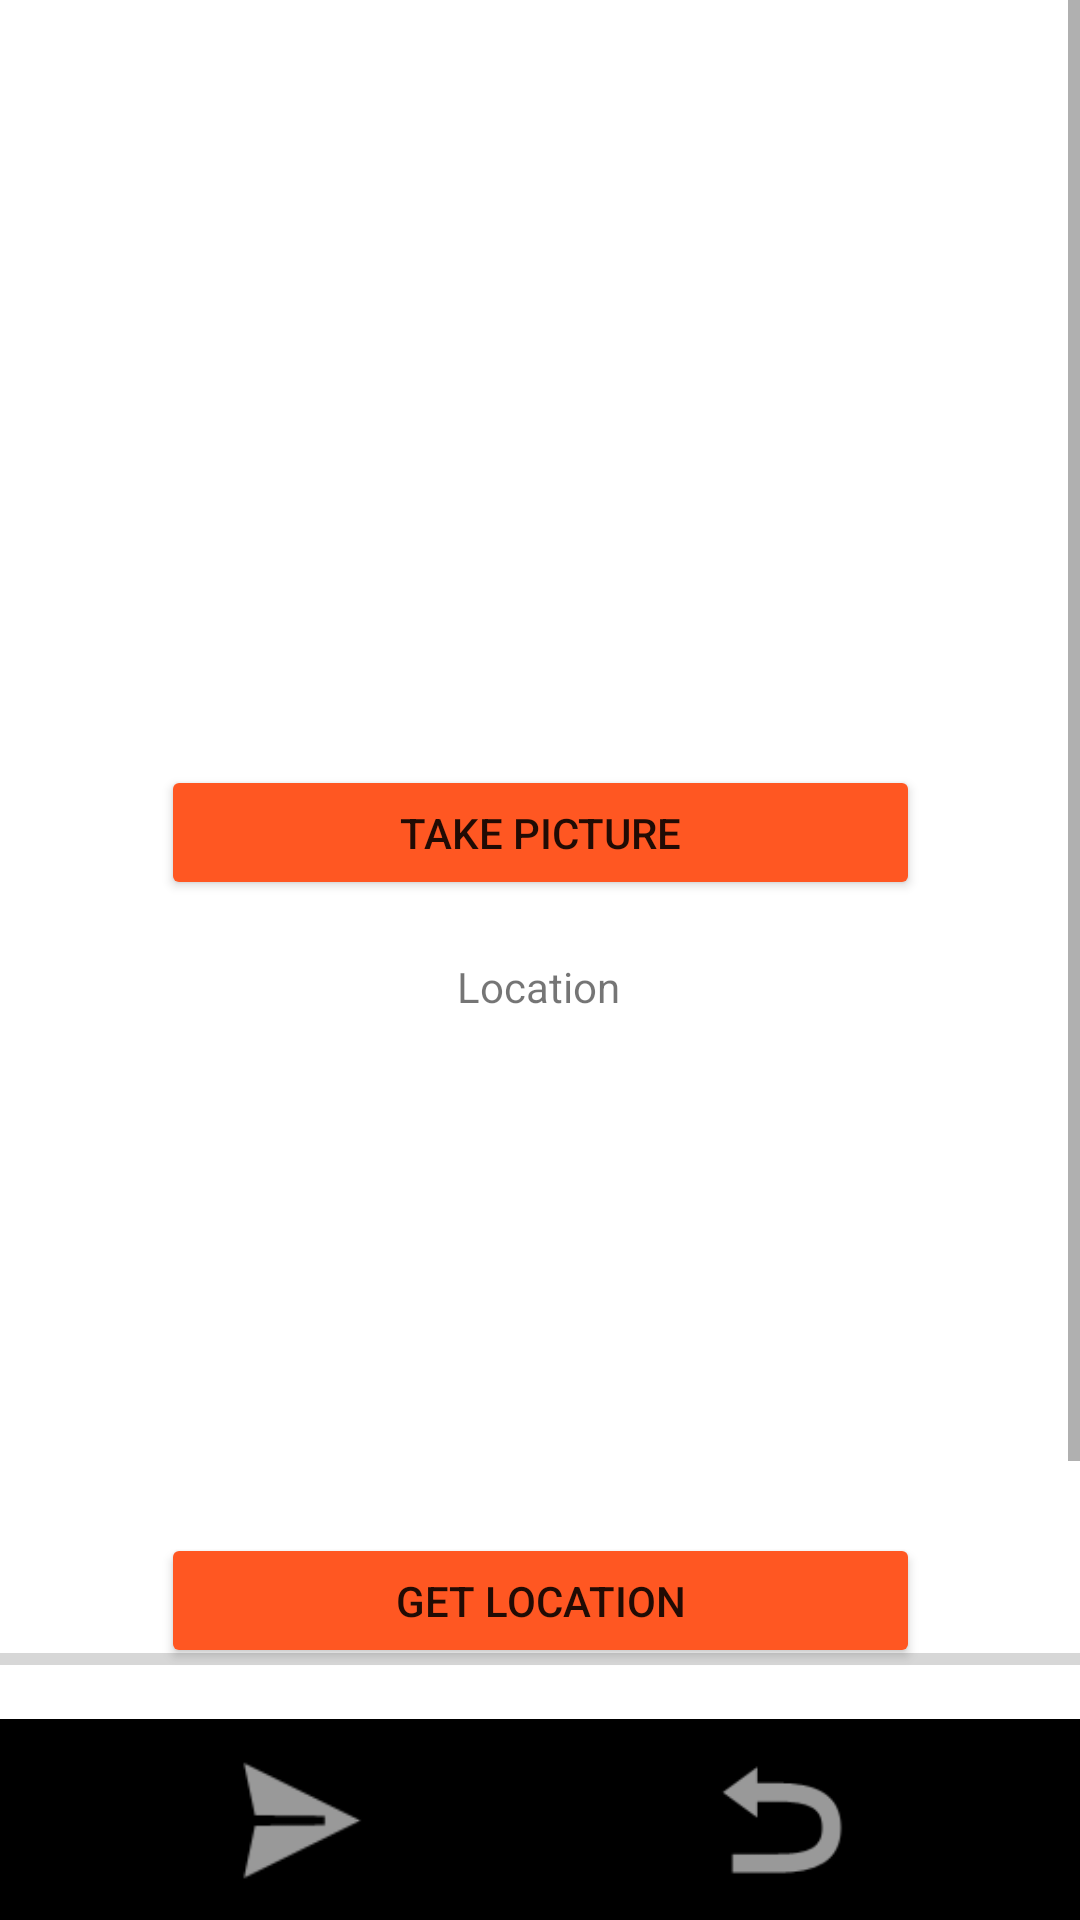

Android layout source for this screen:
<!-- AndroidManifest.xml: application theme Theme.BeeTrackingApp -->
<!-- res/layout/activity_camera.xml -->
<?xml version="1.0" encoding="utf-8"?>
<androidx.constraintlayout.widget.ConstraintLayout xmlns:android="http://schemas.android.com/apk/res/android"
    xmlns:app="http://schemas.android.com/apk/res-auto"
    xmlns:tools="http://schemas.android.com/tools"
    android:layout_width="match_parent"
    android:layout_height="match_parent"
    android:orientation="vertical"
    android:gravity="center_horizontal"
    tools:context=".CameraActivity">

    <ScrollView
        android:id="@+id/maincontent"
        android:layout_width="match_parent"
        android:layout_height="626dp"
        app:layout_constraintEnd_toEndOf="parent"
        app:layout_constraintStart_toStartOf="parent"
        app:layout_constraintTop_toTopOf="parent"
        app:layout_constraintBottom_toTopOf="@+id/nav_bot">

        <androidx.constraintlayout.widget.ConstraintLayout
            android:layout_width="match_parent"
            android:layout_height="wrap_content">

            <TextView
                android:id="@+id/picTitle"
                android:layout_width="66dp"
                android:layout_height="26dp"
                android:gravity="center"
                android:text="Picture"
                app:layout_constraintEnd_toEndOf="parent"
                app:layout_constraintHorizontal_bias="0.498"
                app:layout_constraintStart_toStartOf="parent"
                app:layout_constraintTop_toTopOf="parent" />


            <ImageView
                android:id="@+id/imageView"
                android:layout_width="147dp"
                android:layout_height="227dp"
                android:layout_marginTop="16dp"
                android:contentDescription="Picture"
                app:layout_constraintEnd_toEndOf="parent"
                app:layout_constraintStart_toStartOf="parent"
                app:layout_constraintTop_toBottomOf="@+id/picTitle" />

            <Button
                android:id="@+id/btnCamera"
                android:layout_width="253dp"
                android:layout_height="45dp"
                android:layout_marginTop="12dp"
                android:text="Take Picture"
                app:backgroundTint="#FF5722"
                app:layout_constraintEnd_toEndOf="parent"
                app:layout_constraintStart_toStartOf="parent"
                app:layout_constraintTop_toBottomOf="@+id/imageView" />

            <TextView
                android:id="@+id/picLocation"
                android:layout_width="66dp"
                android:layout_height="26dp"
                android:layout_marginTop="16dp"
                android:gravity="center"
                android:text="Location"
                app:layout_constraintEnd_toEndOf="parent"
                app:layout_constraintHorizontal_bias="0.498"
                app:layout_constraintStart_toStartOf="parent"
                app:layout_constraintTop_toBottomOf="@+id/btnCamera" />

            <TextView
                android:id="@+id/latitude"
                android:layout_width="wrap_content"
                android:layout_height="wrap_content"
                android:layout_marginTop="12dp"
                android:layout_weight="1"
                app:layout_constraintEnd_toEndOf="parent"
                app:layout_constraintHorizontal_bias="0.067"
                app:layout_constraintStart_toStartOf="parent"
                app:layout_constraintTop_toBottomOf="@+id/picLocation"></TextView>

            <TextView
                android:id="@+id/longitude"
                android:layout_width="wrap_content"
                android:layout_height="wrap_content"
                android:layout_marginTop="12dp"
                android:layout_weight="1"
                app:layout_constraintEnd_toEndOf="parent"
                app:layout_constraintHorizontal_bias="0.932"
                app:layout_constraintStart_toStartOf="parent"
                app:layout_constraintTop_toBottomOf="@+id/picLocation"></TextView>

            <TextView
                android:id="@+id/country"
                android:layout_width="wrap_content"
                android:layout_height="wrap_content"
                android:layout_marginTop="13dp"
                android:layout_weight="1"
                app:layout_constraintEnd_toEndOf="parent"
                app:layout_constraintHorizontal_bias="0.067"
                app:layout_constraintStart_toStartOf="parent"
                app:layout_constraintTop_toBottomOf="@+id/latitude"></TextView>


            <TextView
                android:id="@+id/weather"
                android:layout_width="wrap_content"
                android:layout_height="wrap_content"
                android:layout_marginTop="15dp"
                android:layout_weight="1"
                app:layout_constraintEnd_toEndOf="parent"
                app:layout_constraintHorizontal_bias="0.497"
                app:layout_constraintStart_toStartOf="parent"
                app:layout_constraintTop_toBottomOf="@+id/address" />

            <TextView
                android:id="@+id/address"
                android:layout_width="wrap_content"
                android:layout_height="wrap_content"
                android:layout_marginTop="100dp"
                android:layout_weight="1"
                app:layout_constraintEnd_toEndOf="parent"
                app:layout_constraintHorizontal_bias="0.497"
                app:layout_constraintStart_toStartOf="parent"
                app:layout_constraintTop_toBottomOf="@+id/picLocation"></TextView>

            <Button
                android:id="@+id/btnLocation"
                android:layout_width="253dp"
                android:layout_height="45dp"
                android:layout_marginTop="16dp"
                android:text="Get Location"
                app:backgroundTint="#FF5722"
                app:layout_constraintEnd_toEndOf="parent"
                app:layout_constraintStart_toStartOf="parent"
                app:layout_constraintTop_toBottomOf="@+id/weather" />

            <TextView
                android:id="@+id/questionTitle"
                android:layout_width="wrap_content"
                android:layout_height="wrap_content"
                android:layout_marginTop="16dp"
                android:gravity="center"
                android:text="Questions (Optional)"
                app:layout_constraintEnd_toEndOf="@+id/colorScheme_Spinner"
                app:layout_constraintStart_toStartOf="@+id/colorScheme_Spinner"
                app:layout_constraintTop_toBottomOf="@+id/btnLocation" />

            <Spinner
                android:id="@+id/colorScheme_Spinner"
                android:layout_width="match_parent"
                android:layout_height="wrap_content"
                android:layout_marginTop="25dp"
                tools:layout_editor_absoluteX="0dp"
                tools:layout_editor_absoluteY="596dp"
                app:layout_constraintTop_toBottomOf="@+id/questionTitle" />

            <Spinner
                android:id="@+id/feature_Spinner"
                android:layout_width="match_parent"
                android:layout_height="wrap_content"
                android:layout_marginTop="25dp"
                tools:layout_editor_absoluteX="0dp"
                tools:layout_editor_absoluteY="596dp"
                app:layout_constraintTop_toBottomOf="@+id/colorScheme_Spinner" />

            <Spinner
                android:id="@+id/status_Spinner"
                android:layout_width="match_parent"
                android:layout_height="wrap_content"
                android:layout_marginTop="25dp"
                tools:layout_editor_absoluteX="0dp"
                tools:layout_editor_absoluteY="596dp"
                app:layout_constraintTop_toBottomOf="@+id/feature_Spinner" />

        </androidx.constraintlayout.widget.ConstraintLayout>

    </ScrollView>

    <ProgressBar
        android:id="@+id/uploadProg"
        style="?android:attr/progressBarStyleHorizontal"
        android:layout_width="match_parent"
        android:layout_height="24dp"
        android:layout_marginBottom="8dp"
        app:layout_constraintBottom_toTopOf="@+id/nav_bot"
        app:layout_constraintEnd_toEndOf="parent"
        app:layout_constraintHorizontal_bias="0.498"
        app:layout_constraintStart_toStartOf="parent" />

    <LinearLayout
        android:id="@+id/nav_bot"
        android:layout_width="match_parent"
        android:layout_height="67dp"
        android:background="@android:color/background_dark"
        android:gravity="center"
        android:orientation="horizontal"
        app:layout_constraintBottom_toBottomOf="parent"
        app:layout_constraintEnd_toEndOf="parent"
        app:layout_constraintStart_toStartOf="parent">

        <ImageButton
            android:id="@+id/btnSubmit"
            android:layout_width="100dp"
            android:layout_height="67dp"
            android:layout_marginRight="30dp"
            android:background="#00FFFFFF"
            android:scaleType="fitCenter"
            android:src="@android:drawable/ic_menu_send" />

        <ImageButton
            android:id="@+id/btnHome"
            android:layout_width="100dp"
            android:layout_height="60dp"
            android:layout_marginLeft="30dp"
            android:background="#00FFFFFF"
            android:scaleType="fitCenter"
            android:src="@android:drawable/ic_menu_revert" />

    </LinearLayout>


















</androidx.constraintlayout.widget.ConstraintLayout>
<!-- resources referenced by this layout -->
<resources>
  <style name="Theme.BeeTrackingApp" parent="Theme.MaterialComponents.DayNight.DarkActionBar">
          
          <item name="colorPrimary">@color/purple_500</item>
          <item name="colorPrimaryVariant">@color/purple_700</item>
          <item name="colorOnPrimary">@color/white</item>
          
          <item name="colorSecondary">@color/teal_200</item>
          <item name="colorSecondaryVariant">@color/teal_700</item>
          <item name="colorOnSecondary">@color/black</item>
          
          <item name="android:statusBarColor" tools:targetApi="l">?attr/colorSecondary</item>
          
      </style>
  <!-- not gathered from this repository: default colours our renderer supplied (Android Studio template values) -->
  <color name="purple_500">#FF6200EE</color>
  <color name="purple_700">#FF3700B3</color>
  <color name="teal_200">#FF03DAC5</color>
  <color name="teal_700">#FF018786</color>
  <color name="black">#FF000000</color>
  <color name="white">#FFFFFFFF</color>
</resources>
